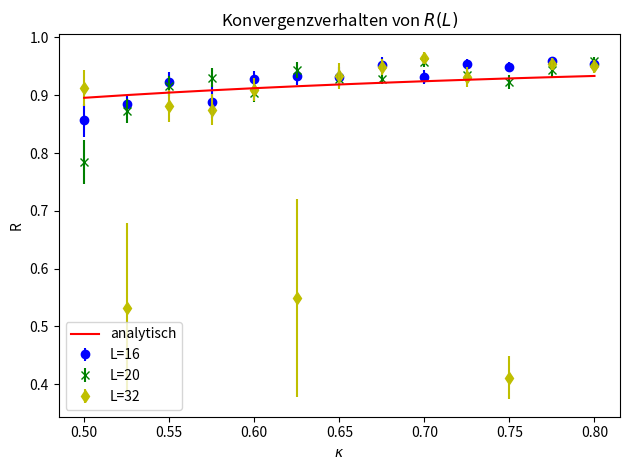

Write Python code to recreate this figure. (Note: this script raises an exception after producing the figure.)
#!/usr/bin/env python3

import matplotlib.pyplot as plt
import numpy as np

def computeR(MagL,MagLErr, Mag2L,Mag2LErr):
    R = Mag2L/MagL#np.divide(Mag2L,MagL)
    tmp1 = np.square(Mag2LErr/MagL)#np.square(np.divide(Mag2LErr,MagL))
    tmp2 = np.square(MagLErr*Mag2L/np.square(MagL))#np.square(np.divide(np.multiply(MagLErr,Mag2L),np.square(Mag2L)))
    RErr = np.sqrt(tmp1+tmp2)
    return R, RErr

kappa = np.arange(0.5,0.825,0.025)

#L1=16, 2L1=32, 2dim
MagL1 = np.array([0.667305,
0.794726,
0.871699,
0.980605,
1.066333,
1.145539,
1.216232,
1.291967,
1.381059,
1.446640,
1.516799,
1.587970,
1.648937
                ])

Mag2L1 = np.array([
0.571412,
0.703570,
0.804034,
0.871631,
0.990307,
1.068324,
1.133707,
1.231451,
1.286406,
1.378998,
1.440305,
1.522194,
1.573214
                ])

MagL1Err = np.array([0.015789,
0.007096,
0.011382,
0.008205,
0.009027,
0.006004,
0.009243,
0.009848,
0.006367,
0.006111,
0.005176,
0.004770,
0.005805
                     ])


Mag2L1Err = np.array([0.013786,
0.009052,
0.012185,
0.026703,
0.010321,
0.015221,
0.018902,
0.014714,
0.016531,
0.012907,
0.011807,
0.008789,
0.007334
                      ])

R1,R1Err = computeR(MagL1,MagL1Err,Mag2L1,Mag2L1Err)



#L2=20 , 2L2=40, 2dim
MagL2 = np.array([0.642329,
0.758397,
0.851562,
0.937912,
1.049806,
1.114566,
1.200576,
1.275266,
1.339198,
1.418474,
1.494576,
1.552690,
1.616621
                  ])
Mag2L2 = np.array([0.504137,
0.662260,
0.779596,
0.872630,
0.948652,
1.052062,
1.115023,
1.183632,
1.282305,
1.325360,
1.379387,
1.465470,
1.551686
                     ])
MagL2Err = np.array([0.014798,
0.009487,
0.007759,
0.012951,
0.008859,
0.010653,
0.007731,
0.006321,
0.009600,
0.007215,
0.006775,
0.006576,
0.006632
                    ])


Mag2L2Err = np.array([0.021386,
0.013560,
0.012611,
0.010382,
0.014333,
0.011706,
0.013971,
0.009359,
0.008856,
0.018712,
0.016437,
0.017025,
0.006856
                    ])


R2,R2Err = computeR(MagL2,MagL2Err,Mag2L2,Mag2L2Err)

#L3=32 , 2L3=64, 2dim
MagL3 = np.array([0.533904,
0.682706,
0.804611,
0.906373,
0.990946,
1.073077,
1.160615,
1.220157,
1.297023,
1.370425,
1.444426,
1.518923,
1.565635
                  ])
Mag2L3 = np.array([0.486905,
0.362818,
0.708922,
0.793185,
0.901318,
0.588909,
1.083170,
1.157518,
1.251010,
1.276249,
0.594393,
1.448804,
1.487048
                     ])
MagL3Err = np.array([0.013800,
0.019430,
0.007737,
0.010352,
0.014520,
0.008325,
0.005789,
0.012381,
0.013445,
0.008342,
0.012382,
0.010691,
0.008631
                    ])
Mag2L3Err = np.array([0.010648,
0.100608,
0.021079,
0.022025,
0.014505,
0.183838,
0.024850,
0.011543,
0.005209,
0.021829,
0.054269,
0.011382,
0.014690
                    ])
R3,R3Err = computeR(MagL3,MagL3Err,Mag2L3,Mag2L3Err)

R_ana = 2**(-1/(4*3.141592*kappa))


plt.figure()
plt.errorbar(kappa ,R1,R1Err,fmt='bo',barsabove=True,marker='o',label='L=16')
plt.errorbar(kappa,R2, R2Err,fmt='gx',marker='x',barsabove=True,label='L=20')
plt.errorbar(kappa,R3, R3Err,fmt='yd',marker='d',barsabove=True,label='L=32')
plt.plot(kappa, R_ana,'r',label='analytisch')
plt.title('Konvergenzverhalten von $R(L)$')
plt.xlabel('$\kappa$')
plt.ylabel('R')
plt.legend(loc='best')
plt.tight_layout()
#plt.yscale('log')
#plt.grid(1)
plt.savefig('../figures/conv_2d.pdf')
